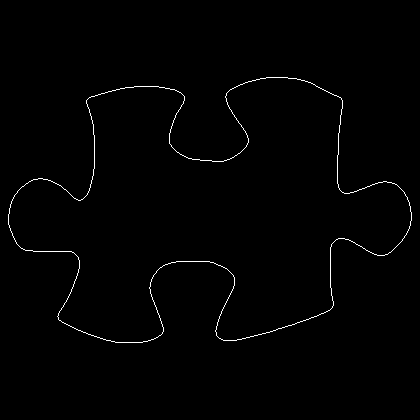

The data file committed next to this chart (first rows):
8, 214
8, 215
8, 216
8, 217
8, 218
8, 219
8, 220
8, 221
8, 222
8, 223
8, 224
9, 225
9, 226
9, 227
10, 228
10, 229
10, 230
11, 231
11, 232
12, 233
12, 234
12, 235
13, 236
13, 237
14, 238
14, 239
15, 240
15, 241
16, 242
16, 243
17, 244
18, 245
19, 246
20, 247
21, 248
22, 248
23, 249
24, 249
25, 250
26, 250
27, 250
28, 250
29, 250
30, 250
31, 250
32, 250
33, 251
34, 251
35, 251
36, 251
37, 251
38, 251
39, 251
40, 251
41, 251
42, 251
43, 251
44, 251
45, 251
46, 251
47, 251
... 1,427 more rows
